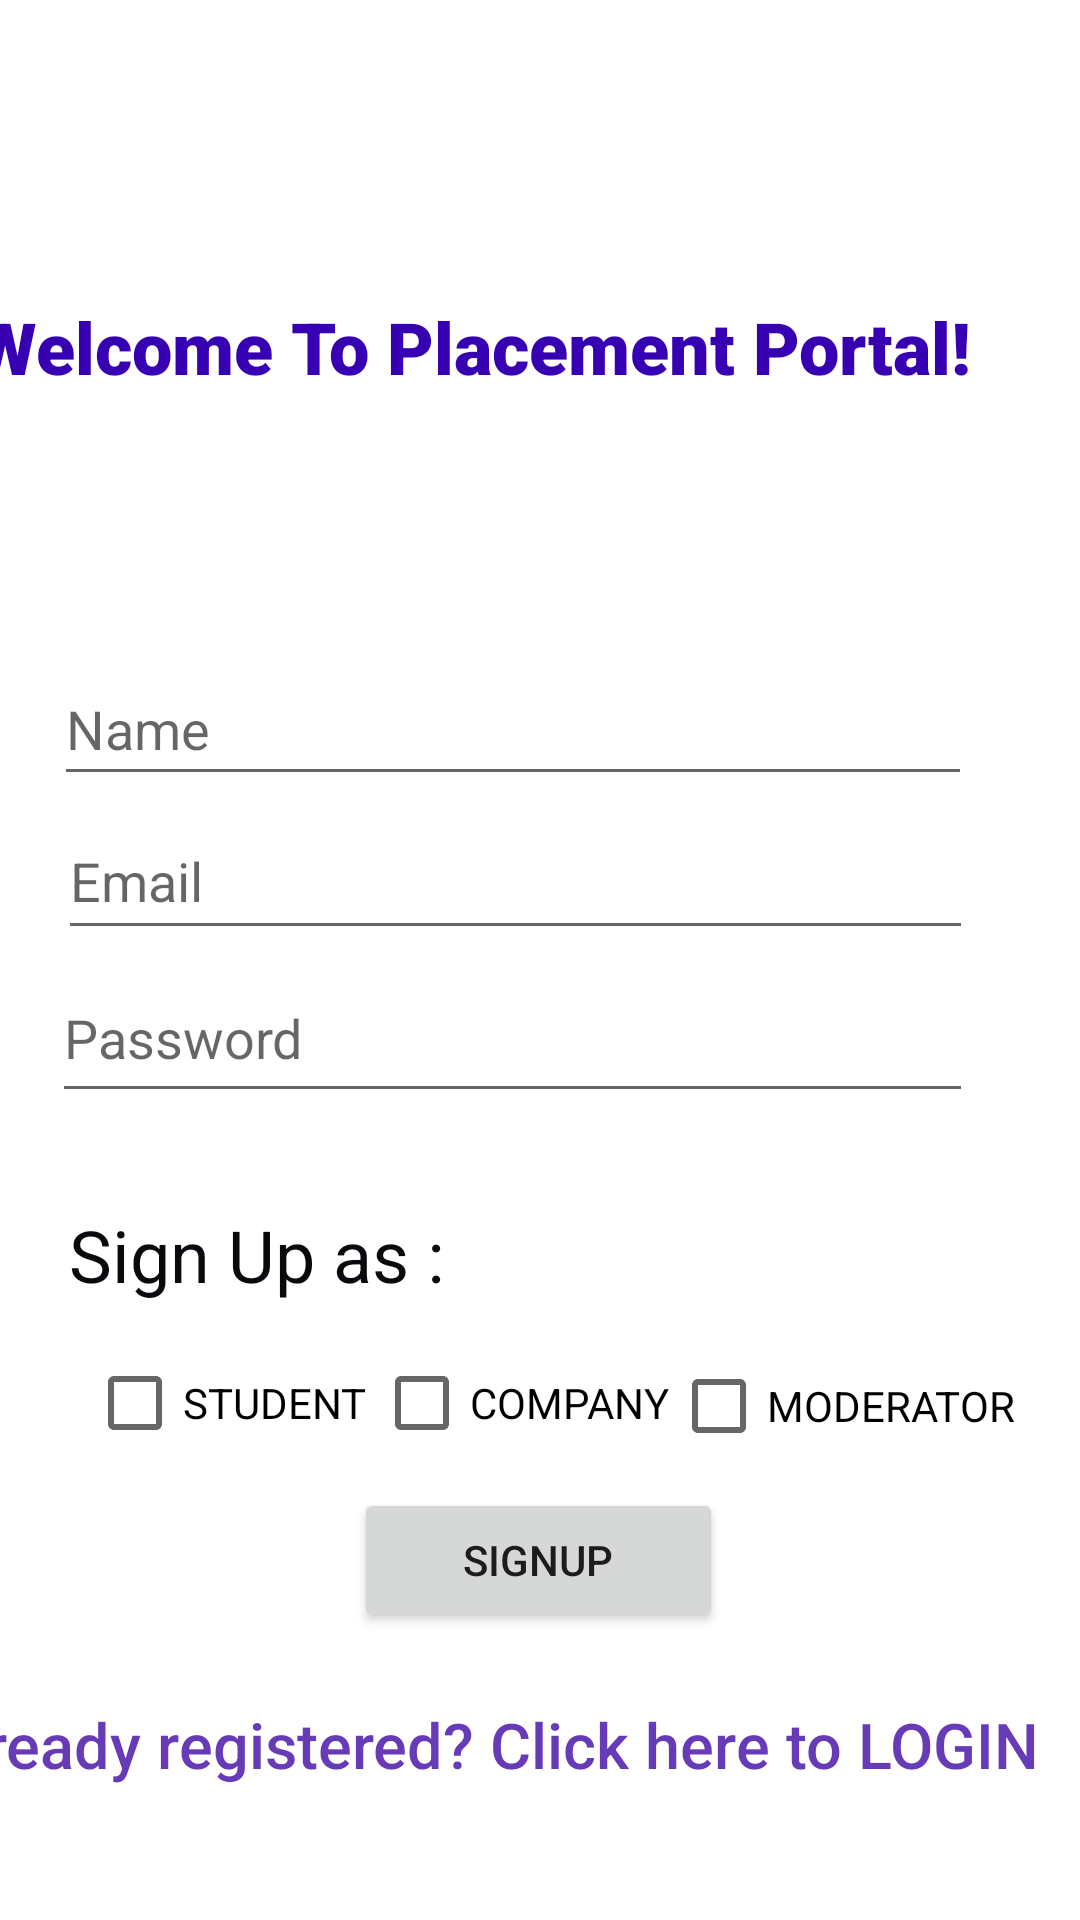

The Android layout XML behind this screen, and the referenced resources:
<!-- AndroidManifest.xml: application theme Theme.Placement -->
<!-- res/layout/activity_signup_page.xml -->
<?xml version="1.0" encoding="utf-8"?>
<androidx.constraintlayout.widget.ConstraintLayout xmlns:android="http://schemas.android.com/apk/res/android"
    xmlns:app="http://schemas.android.com/apk/res-auto"
    xmlns:tools="http://schemas.android.com/tools"
    android:layout_width="match_parent"
    android:layout_height="match_parent"
    tools:context=".SignupPage">

    <TextView
        android:id="@+id/textViewPP"
        android:layout_width="370dp"
        android:layout_height="52dp"
        android:fontFamily="sans-serif-black"
        android:text="Welcome To Placement Portal!"
        android:textAppearance="@style/TextAppearance.AppCompat.Display3"
        android:textColor="@color/purple_700"
        android:textSize="24sp"
        app:layout_constraintBottom_toBottomOf="parent"
        app:layout_constraintEnd_toEndOf="parent"
        app:layout_constraintHorizontal_bias="0.902"
        app:layout_constraintStart_toStartOf="parent"
        app:layout_constraintTop_toTopOf="parent"
        app:layout_constraintVertical_bias="0.169" />

    <ProgressBar
        android:id="@+id/progressBar"
        style="?android:attr/progressBarStyle"
        android:layout_width="168dp"
        android:layout_height="48dp"
        android:visibility="invisible"
        app:layout_constraintBottom_toBottomOf="parent"
        app:layout_constraintEnd_toEndOf="parent"
        app:layout_constraintHorizontal_bias="0.407"
        app:layout_constraintStart_toStartOf="parent"
        app:layout_constraintTop_toTopOf="parent"
        app:layout_constraintVertical_bias="0.049" />

    <EditText
        android:id="@+id/newemail"
        android:layout_width="305dp"
        android:layout_height="49dp"
        android:ems="10"
        android:hint="Email"
        android:inputType="textPersonName"
        app:layout_constraintBottom_toBottomOf="parent"
        app:layout_constraintEnd_toEndOf="parent"
        app:layout_constraintHorizontal_bias="0.349"
        app:layout_constraintStart_toStartOf="parent"
        app:layout_constraintTop_toTopOf="parent"
        app:layout_constraintVertical_bias="0.453" />

    <EditText
        android:id="@+id/newpassword"
        android:layout_width="307dp"
        android:layout_height="53dp"
        android:ems="10"
        android:hint="Password"
        android:inputType="textPassword"
        app:layout_constraintBottom_toBottomOf="parent"
        app:layout_constraintEnd_toEndOf="parent"
        app:layout_constraintHorizontal_bias="0.326"
        app:layout_constraintStart_toStartOf="parent"
        app:layout_constraintTop_toTopOf="parent"
        app:layout_constraintVertical_bias="0.542" />

    <Button
        android:id="@+id/button2"
        android:layout_width="123dp"
        android:layout_height="48dp"
        android:text="SIGNUP"
        app:layout_constraintBottom_toBottomOf="parent"
        app:layout_constraintEnd_toEndOf="parent"
        app:layout_constraintHorizontal_bias="0.498"
        app:layout_constraintStart_toStartOf="parent"
        app:layout_constraintTop_toTopOf="parent"
        app:layout_constraintVertical_bias="0.838" />

    <CheckBox
        android:id="@+id/checkBox1"
        android:layout_width="109dp"
        android:layout_height="32dp"
        android:layout_weight="1"
        android:text="STUDENT"
        app:layout_constraintBottom_toBottomOf="parent"
        app:layout_constraintEnd_toEndOf="parent"
        app:layout_constraintHorizontal_bias="0.115"
        app:layout_constraintStart_toStartOf="parent"
        app:layout_constraintTop_toTopOf="parent"
        app:layout_constraintVertical_bias="0.743" />

    <CheckBox
        android:id="@+id/checkBox2"
        android:layout_width="110dp"
        android:layout_height="31dp"
        android:layout_weight="1"
        android:text="COMPANY"
        app:layout_constraintBottom_toBottomOf="parent"
        app:layout_constraintEnd_toEndOf="parent"
        app:layout_constraintHorizontal_bias="0.498"
        app:layout_constraintStart_toStartOf="parent"
        app:layout_constraintTop_toTopOf="parent"
        app:layout_constraintVertical_bias="0.742" />

    <TextView
        android:id="@+id/gotologin"
        android:layout_width="391dp"
        android:layout_height="42dp"
        android:fontFamily="sans-serif-medium"
        android:text="Already registered? Click here to LOGIN"
        android:textColor="#673AB7"
        android:textSize="21sp"
        app:layout_constraintBottom_toBottomOf="parent"
        app:layout_constraintEnd_toEndOf="parent"
        app:layout_constraintHorizontal_bias="0.8"
        app:layout_constraintStart_toStartOf="parent"
        app:layout_constraintTop_toBottomOf="@+id/button2"
        app:layout_constraintVertical_bias="0.433" />

    <TextView
        android:id="@+id/textView2"
        android:layout_width="262dp"
        android:layout_height="37dp"
        android:text="Sign Up as :"
        android:textColor="#0B090E"
        android:textSize="24sp"
        app:layout_constraintBottom_toBottomOf="parent"
        app:layout_constraintEnd_toEndOf="parent"
        app:layout_constraintHorizontal_bias="0.234"
        app:layout_constraintStart_toStartOf="parent"
        app:layout_constraintTop_toBottomOf="@+id/newpassword"
        app:layout_constraintVertical_bias="0.133" />

    <CheckBox
        android:id="@+id/checkBox3"
        android:layout_width="123dp"
        android:layout_height="28dp"
        android:text="MODERATOR"
        app:layout_constraintBottom_toBottomOf="parent"
        app:layout_constraintEnd_toEndOf="parent"
        app:layout_constraintHorizontal_bias="0.944"
        app:layout_constraintStart_toStartOf="parent"
        app:layout_constraintTop_toTopOf="parent"
        app:layout_constraintVertical_bias="0.743" />

    <EditText
        android:id="@+id/EditTextName"
        android:layout_width="306dp"
        android:layout_height="48dp"
        android:ems="10"
        android:hint="Name"
        android:inputType="textPersonName"
        app:layout_constraintBottom_toBottomOf="parent"
        app:layout_constraintEnd_toEndOf="parent"
        app:layout_constraintHorizontal_bias="0.333"
        app:layout_constraintStart_toStartOf="parent"
        app:layout_constraintTop_toTopOf="parent"
        app:layout_constraintVertical_bias="0.367" />


</androidx.constraintlayout.widget.ConstraintLayout>
<!-- resources referenced by this layout -->
<resources>
  <style name="Theme.Placement" parent="Theme.MaterialComponents.DayNight.DarkActionBar">
          
          <item name="colorPrimary">@color/purple_500</item>
          <item name="colorPrimaryVariant">@color/purple_700</item>
          <item name="colorOnPrimary">@color/white</item>
          
          <item name="colorSecondary">@color/teal_200</item>
          <item name="colorSecondaryVariant">@color/teal_700</item>
          <item name="colorOnSecondary">@color/black</item>
          
          <item name="android:statusBarColor" tools:targetApi="l">?attr/colorPrimaryVariant</item>
          
          <item name="windowActionBar">false</item>
          <item name="windowNoTitle">true</item>
      </style>
  <!-- not gathered from this repository: default colours our renderer supplied (Android Studio template values) -->
  <color name="purple_500">#FF6200EE</color>
  <color name="purple_700">#FF3700B3</color>
  <color name="teal_200">#FF03DAC5</color>
  <color name="teal_700">#FF018786</color>
  <color name="black">#FF000000</color>
  <color name="white">#FFFFFFFF</color>
</resources>
